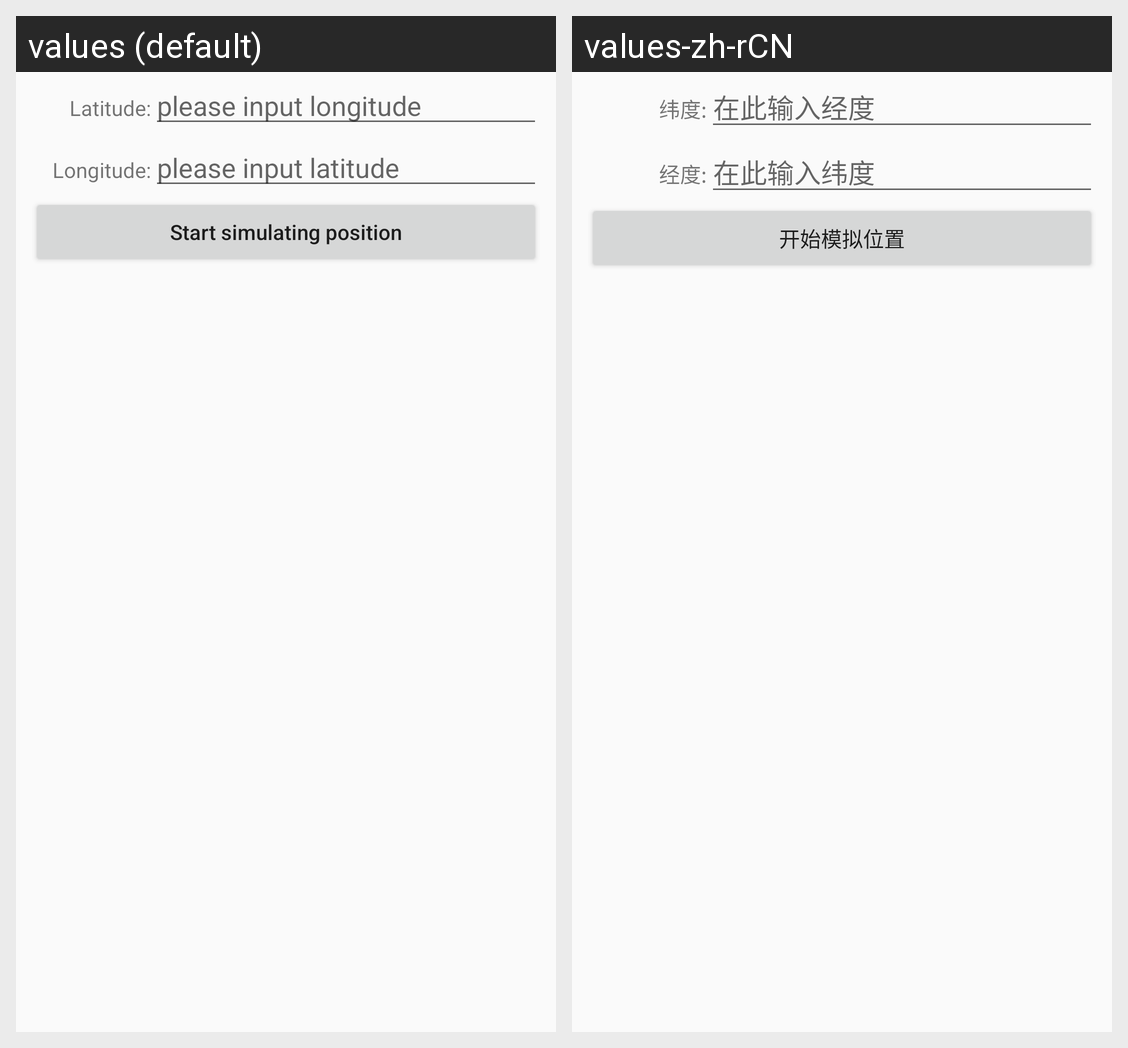

This grid shows one Android layout under two languages. Give, for every string resource on the screen, its name, the default text and each shown locale's text.
Android screen res/layout/activity_location.xml rendered under 2 locales, left to right: values (default), values-zh-rCN. Device: Nexus 5 (rendered at 1080×1920; each locale shown at half size, 540×960, under a caption strip naming it); theme AppTheme.
Strings drawn on this screen, with the default value and each locale's value (text and hints the layout hard-codes, and strings that could not be matched under every locale, appear in the picture but are not listed):

title_latitude
  values: Latitude:
  values-zh-rCN: 纬度:

hint_longitude
  values: please input longitude
  values-zh-rCN: 在此输入经度

title_longitude
  values: Longitude:
  values-zh-rCN: 经度:

hint_latitude
  values: please input latitude
  values-zh-rCN: 在此输入纬度

btn_start_location
  values: Start simulating position
  values-zh-rCN: 开始模拟位置
